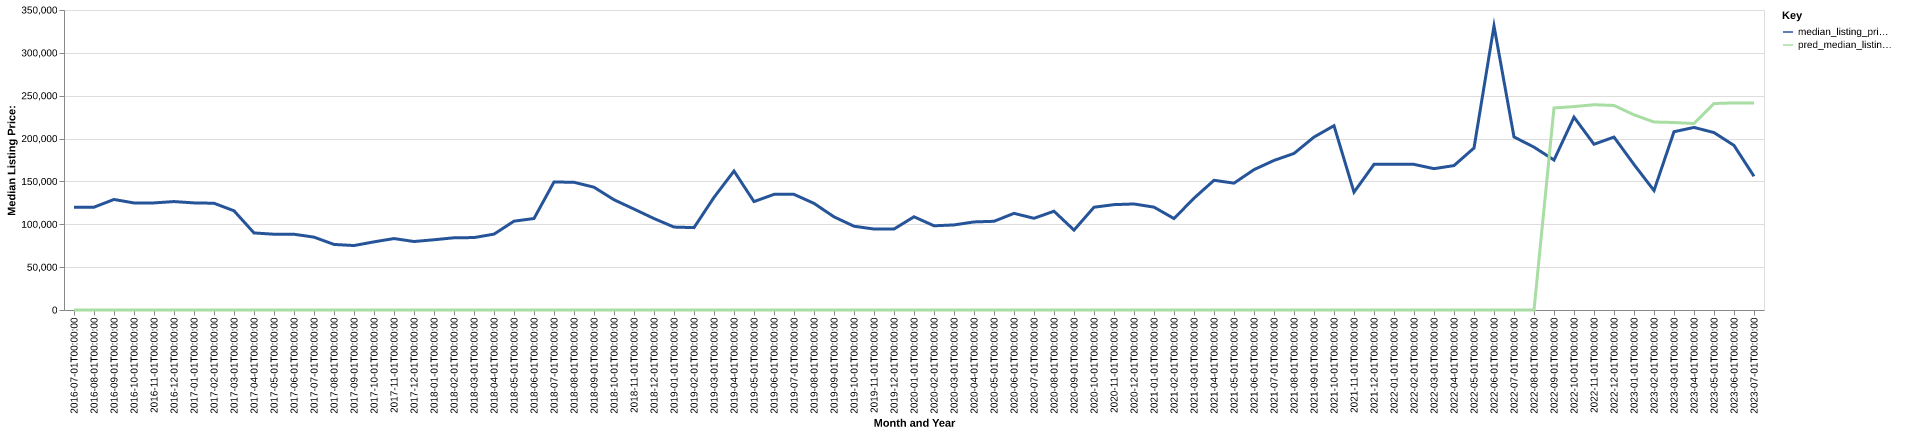

Source data for this figure (header and first rows):
date, time_idx, median_listing_price, thirty_year_interest_rate_five, month, county_name, active_listing_count, median_days_on_market, pred_median_listing_price, month_year
2016-07-01, 0, 120000, 3.72, 7, monroe, mo, 35.0, 89.0, 0, Jul-2016
2016-08-01, 1, 119975, 3.73, 8, monroe, mo, 33.0, 89.0, 0, Aug-2016
2016-09-01, 2, 128950, 3.66, 9, monroe, mo, 35.0, 96.0, 0, Sep-2016
2016-10-01, 3, 124900, 3.64, 10, monroe, mo, 35.0, 90.0, 0, Oct-2016
2016-11-01, 4, 124950, 3.66, 11, monroe, mo, 35.0, 84.0, 0, Nov-2016
2016-12-01, 5, 126500, 3.48, 12, monroe, mo, 38.0, 92.0, 0, Dec-2016
2017-01-01, 6, 124950, 3.45, 1, monroe, mo, 35.0, 106.0, 0, Jan-2017
2017-02-01, 7, 124550, 3.5, 2, monroe, mo, 37.0, 109.0, 0, Feb-2017
2017-03-01, 8, 115750, 3.52, 3, monroe, mo, 35.0, 106.0, 0, Mar-2017
2017-04-01, 9, 89900, 4.03, 4, monroe, mo, 33.0, 63.0, 0, Apr-2017
2017-05-01, 10, 88400, 4.32, 5, monroe, mo, 36.0, 62.0, 0, May-2017
2017-06-01, 11, 88400, 4.2, 6, monroe, mo, 37.0, 83.0, 0, Jun-2017
2017-07-01, 12, 85000, 4.19, 7, monroe, mo, 42.0, 80.0, 0, Jul-2017
2017-08-01, 13, 76500, 4.3, 8, monroe, mo, 40.0, 66.0, 0, Aug-2017
2017-09-01, 14, 75200, 4.1, 9, monroe, mo, 33.0, 79.0, 0, Sep-2017
2017-10-01, 15, 79500, 4.05, 10, monroe, mo, 30.0, 104.0, 0, Oct-2017
2017-11-01, 16, 83350, 3.94, 11, monroe, mo, 32.0, 116.0, 0, Nov-2017
2017-12-01, 17, 79900, 4.03, 12, monroe, mo, 33.0, 102.0, 0, Dec-2017
2018-01-01, 18, 81950, 3.93, 1, monroe, mo, 31.0, 99.0, 0, Jan-2018
2018-02-01, 19, 84250, 3.83, 2, monroe, mo, 28.0, 82.0, 0, Feb-2018
2018-03-01, 20, 84500, 3.94, 3, monroe, mo, 25.0, 54.0, 0, Mar-2018
2018-04-01, 21, 88500, 3.95, 4, monroe, mo, 24.0, 60.0, 0, Apr-2018
2018-05-01, 22, 103625, 3.99, 5, monroe, mo, 23.0, 59.0, 0, May-2018
2018-06-01, 23, 106750, 4.15, 6, monroe, mo, 25.0, 59.0, 0, Jun-2018
2018-07-01, 24, 149375, 4.4, 7, monroe, mo, 26.0, 55.0, 0, Jul-2018
2018-08-01, 25, 149000, 4.46, 8, monroe, mo, 23.0, 68.0, 0, Aug-2018
2018-09-01, 26, 143250, 4.58, 9, monroe, mo, 23.0, 74.0, 0, Sep-2018
2018-10-01, 27, 128625, 4.66, 10, monroe, mo, 27.0, 97.0, 0, Oct-2018
2018-11-01, 28, 117750, 4.62, 11, monroe, mo, 28.0, 76.0, 0, Nov-2018
2018-12-01, 29, 106700, 4.54, 12, monroe, mo, 28.0, 81.0, 0, Dec-2018
2019-01-01, 30, 96750, 4.6, 1, monroe, mo, 26.0, 77.0, 0, Jan-2019
2019-02-01, 31, 96100, 4.72, 2, monroe, mo, 28.0, 96.0, 0, Feb-2019
2019-03-01, 32, 131407, 4.9, 3, monroe, mo, 28.0, 90.0, 0, Mar-2019
2019-04-01, 33, 162132, 4.94, 4, monroe, mo, 29.0, 78.0, 0, Apr-2019
2019-05-01, 34, 126500, 4.75, 5, monroe, mo, 30.0, 69.0, 0, May-2019
2019-06-01, 35, 134900, 4.51, 6, monroe, mo, 42.0, 54.0, 0, Jun-2019
2019-07-01, 36, 134900, 4.41, 7, monroe, mo, 40.0, 77.0, 0, Jul-2019
2019-08-01, 37, 124414, 4.41, 8, monroe, mo, 37.0, 93.0, 0, Aug-2019
2019-09-01, 38, 108684, 4.2, 9, monroe, mo, 35.0, 109.0, 0, Sep-2019
2019-10-01, 39, 97725, 4.14, 10, monroe, mo, 31.0, 119.0, 0, Oct-2019
2019-11-01, 40, 94450, 3.84, 11, monroe, mo, 32.0, 73.0, 0, Nov-2019
2019-12-01, 41, 94450, 3.81, 12, monroe, mo, 30.0, 83.0, 0, Dec-2019
2020-01-01, 42, 108750, 3.75, 1, monroe, mo, 29.0, 103.0, 0, Jan-2020
2020-02-01, 43, 98250, 3.73, 2, monroe, mo, 29.0, 101.0, 0, Feb-2020
2020-03-01, 44, 99250, 3.78, 3, monroe, mo, 35.0, 61.0, 0, Mar-2020
2020-04-01, 45, 102750, 3.75, 4, monroe, mo, 35.0, 62.0, 0, Apr-2020
2020-05-01, 46, 103500, 3.74, 5, monroe, mo, 24.0, 92.0, 0, May-2020
2020-06-01, 47, 112750, 3.72, 6, monroe, mo, 19.0, 110.0, 0, Jun-2020
2020-07-01, 48, 107000, 3.49, 7, monroe, mo, 19.0, 92.0, 0, Jul-2020
2020-08-01, 49, 115250, 3.65, 8, monroe, mo, 17.0, 68.0, 0, Aug-2020
2020-09-01, 50, 93193, 3.33, 9, monroe, mo, 17.0, 44.0, 0, Sep-2020
2020-10-01, 51, 119900, 3.28, 10, monroe, mo, 19.0, 51.0, 0, Oct-2020
2020-11-01, 52, 122925, 3.21, 11, monroe, mo, 22.0, 67.0, 0, Nov-2020
2020-12-01, 53, 123700, 3.07, 12, monroe, mo, 20.0, 88.0, 0, Dec-2020
2021-01-01, 54, 120000, 2.99, 1, monroe, mo, 20.0, 92.0, 0, Jan-2021
2021-02-01, 55, 106675, 2.93, 2, monroe, mo, 15.0, 117.0, 0, Feb-2021
2021-03-01, 56, 130425, 2.88, 3, monroe, mo, 12.0, 129.0, 0, Mar-2021
2021-04-01, 57, 151325, 2.84, 4, monroe, mo, 12.0, 34.0, 0, Apr-2021
2021-05-01, 58, 148000, 2.71, 5, monroe, mo, 10.0, 44.0, 0, May-2021
2021-06-01, 59, 163750, 2.79, 6, monroe, mo, 14.0, 45.0, 0, Jun-2021
... 25 more rows
